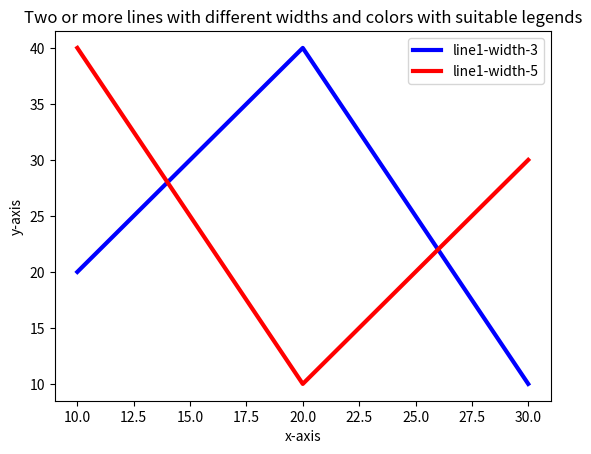

Source code (Python):
import matplotlib.pyplot as plt
# line 1 points
x1=[10,20,30]
y1=[20,40,10]
# line 2 points
x2=[10,20,30]
y2=[40,10,30]

plt.xlabel('x-axis')
plt.ylabel('y-axis')

plt.title('Two or more lines with different widths and colors with suitable legends')
plt.plot(x1,y1,color='blue',linewidth=3,label='line1-width-3')
plt.plot(x2,y2,color='red',linewidth=3,label='line1-width-5')

plt.legend()
plt.show()
